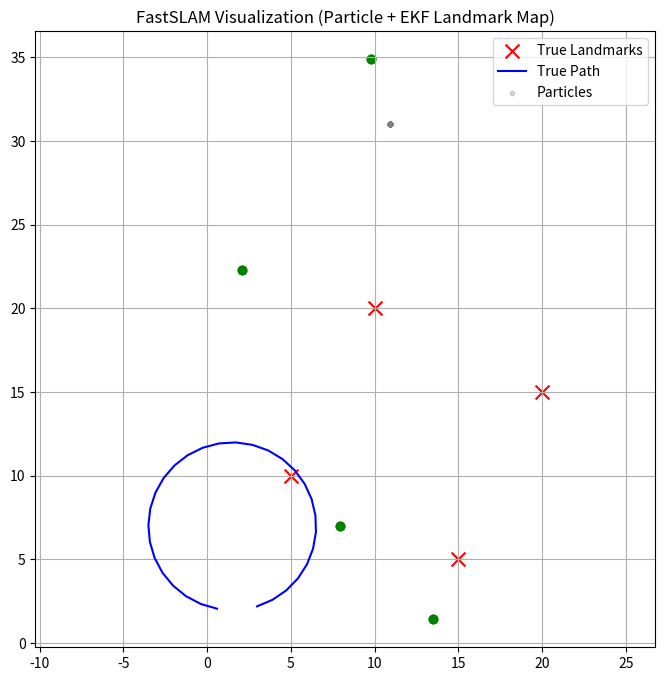

Reproduce this figure in Python.
"""
FastSLAM Overview

Particle Filter=Robot Pose
EKF per landmark= MAP (each landmark is estimated using a gaussian)

Particle =robot pose [x, y, θ] + {landmark_id: EKF(mean, covariance)}



"""
import matplotlib.pyplot as plt

# store true trajectory for visualization
true_path = []
#Setup world

import numpy as np

true_landmarks = np.array([
    [5, 10],
    [15, 5],
    [20, 15],
    [10, 20]
])

true_state = np.array([2.0, 2.0, 0.0])

#Particle structure 

N = 100

particles = []
for _ in range(N):
    particles.append({
        "pose": np.array([
            np.random.uniform(0, 25),
            np.random.uniform(0, 25),
            np.random.uniform(-np.pi, np.pi)
        ]),
        "landmarks": {},  # EKF per landmark
        "weight": 1.0
    })

#Motion model 
def move(x, u):
    x, y, th = x
    v, w = u

    th += w
    x += v * np.cos(th)
    y += v * np.sin(th)

    return np.array([x, y, th])

#Sensor model
def sense(state):
    x, y, _ = state
    return np.linalg.norm(true_landmarks - np.array([x, y]), axis=1)

#EKF landmark update

#Intialization
def init_landmark(x, z):
    lx = x[0] + z * np.cos(0)
    ly = x[1] + z * np.sin(0)
    return {
        "mu": np.array([lx, ly]),
        "sigma": np.eye(2) * 5.0
    }

#Update landmarks 
def update_landmark(lm, x, z):
    mu = lm["mu"]
    sigma = lm["sigma"]

    # expected measurement
    dx = mu[0] - x[0]
    dy = mu[1] - x[1]
    expected = np.sqrt(dx**2 + dy**2)

    # Jacobian
    H = np.array([[dx/expected, dy/expected]])

    R = np.array([[0.5]])

    K = sigma @ H.T @ np.linalg.inv(H @ sigma @ H.T + R)

    z_pred = expected
    innovation = z - z_pred

    mu = mu + (K.flatten() * innovation)
    sigma = (np.eye(2) - K @ H) @ sigma

    lm["mu"] = mu
    lm["sigma"] = sigma

#FastSlam loop

def compute_weight(particle, measurement):
    x = particle["pose"]
    w = 1.0

    for i, z in enumerate(measurement):

        if i not in particle["landmarks"]:
            particle["landmarks"][i] = init_landmark(x,z)

        lm = particle["landmarks"][i]

        # EKF update
        update_landmark(lm, x, z)

        # likelihood (simple Gaussian)
        dx = lm["mu"][0] - x[0]
        dy = lm["mu"][1] - x[1]
        pred = np.sqrt(dx**2 + dy**2)

        w *= np.exp(- (z - pred)**2)

    return w


# main loop 
for t in range(30):

    u = np.array([1.0, 0.2])

    # true motion
    true_state = move(true_state, u)

    z = sense(true_state)

    # particle update
    for p in particles:

        noise = np.random.normal(0, [0.2, 0.2, 0.05])
        p["pose"] = move(p["pose"], u) + noise

        p["weight"] = compute_weight(p, z)

    # normalize weights
    w = np.array([p["weight"] for p in particles])
    w += 1e-9
    w /= np.sum(w)

    # resample
    idx = np.random.choice(N, N, p=w)
    particles = [particles[i] for i in idx]
    true_path.append(true_state.copy())

plt.figure(figsize=(8, 8))


# True landmarks

plt.scatter(
    true_landmarks[:, 0],
    true_landmarks[:, 1],
    c='red',
    marker='x',
    s=100,
    label='True Landmarks'
)


# Robot true path

true_path = np.array(true_path)
plt.plot(
    true_path[:, 0],
    true_path[:, 1],
    'b-',
    label='True Path'
)


# Estimated landmarks (from particles)

for p in particles[:10]:  
    for lm in p["landmarks"].values():
        mu = lm["mu"]
        plt.scatter(mu[0], mu[1], c='green', alpha=0.3)


# Particle positions

particle_positions = np.array([p["pose"] for p in particles])
plt.scatter(
    particle_positions[:, 0],
    particle_positions[:, 1],
    c='gray',
    s=10,
    alpha=0.3,
    label='Particles'
)

plt.title("FastSLAM Visualization (Particle + EKF Landmark Map)")
plt.legend()
plt.axis("equal")
plt.grid()
plt.show()
